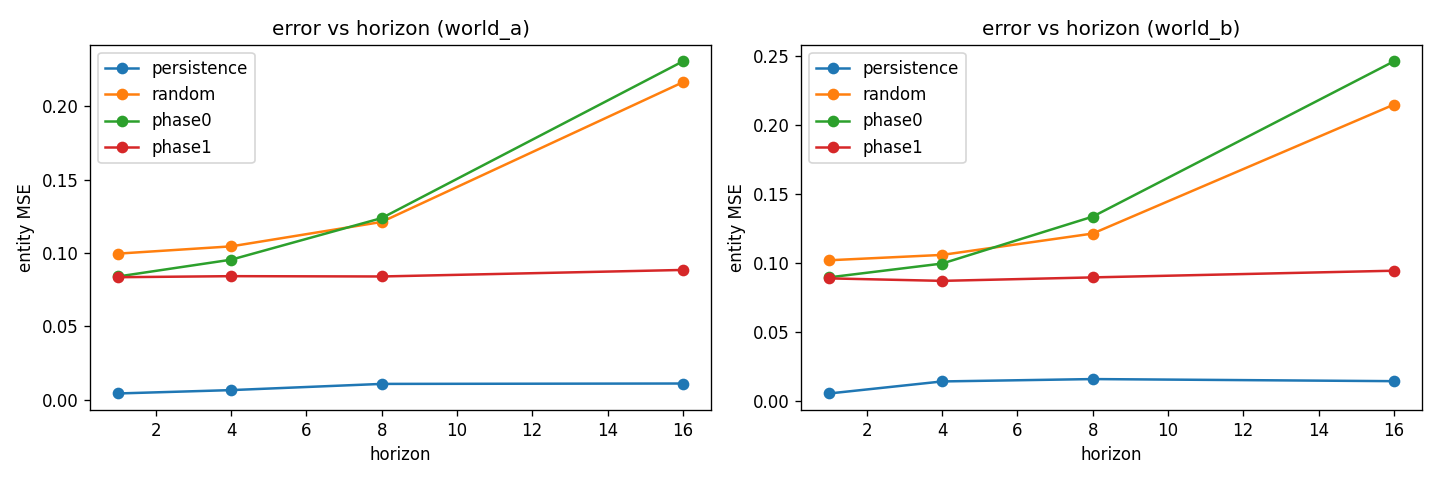

Source data for this figure (header and first rows):
boundary_prob, change_prob, env, model, seed, step16_entity, step16_entity_tf, step16_latent, step16_spatial, step1_entity, step1_latent, step1_spatial, step4_entity, step4_entity_tf, step4_latent, step4_spatial, step8_entity, step8_entity_tf, step8_latent, step8_spatial, traj
0.0, 0.0, world_a, persistence, 0, 0.006886, , 0.0008938, 0.0203, 0.01673, 0.00341, 0.01268, 0.0168, , 0.003443, 0.01456, 0.006886, , 0.0008938, 0.0203, 0
0.0, 0.0, world_a, persistence, 0, 5.166997652850114e-06, , 6.61375634081196e-06, 0.006709, 5.166997652850114e-06, 6.61375634081196e-06, 0.006344, 5.166997652850114e-06, , 6.61375634081196e-06, 0.006739, 5.166997652850114e-06, , 6.61375634081196e-06, 0.007812, 1
0.0, 0.0, world_a, persistence, 0, 0.0004909, , 0.0006476, 0.03307, 1.0334004400647245e-05, 9.18582190934103e-06, 0.01338, 6.717097130604088e-05, , 4.133601760258898e-05, 0.01934, 0.0001395, , 0.0001148, 0.02582, 2
0.0, 0.0, world_b, persistence, 0, 0.003913, , 0.01052, 0.02881, 5.166998744243756e-05, 8.267203520517796e-05, 0.008083, 0.007632, , 0.006488, 0.01456, 0.007983, , 0.007533, 0.02014, 0
0.0, 0.0, world_b, persistence, 0, 0.02426, , 0.01042, 0.02387, 1.0333997124689631e-05, 9.185781891574152e-06, 0.009026, 0.01667, , 0.002893, 0.01858, 0.02082, , 0.004242, 0.02223, 1
0.0, 0.0, world_b, persistence, 0, 0.01038, , 0.07433, 0.02343, 5.1669949243660085e-06, 1.8371563783148304e-05, 0.01044, 0.004594, , 0.00554, 0.01353, 0.004656, , 0.006091, 0.01979, 2
0.5306, 0.5111, world_a, random, 0, 0.1813, 0.1012, 1.503, 0.1407, 0.1002, 0.006106, 0.1291, 0.1032, 0.09993, 0.08129, 0.1306, 0.1168, 0.1012, 0.323, 0.1331, 0
0.5305, 0.511, world_a, random, 0, 0.1786, 0.09815, 1.504, 0.1401, 0.09847, 0.00616, 0.13, 0.1014, 0.09815, 0.08156, 0.1317, 0.1137, 0.09815, 0.324, 0.1343, 1
0.5306, 0.5112, world_a, random, 0, 0.1793, 0.1002, 1.506, 0.1369, 0.1014, 0.006178, 0.1316, 0.1042, 0.1014, 0.08178, 0.1316, 0.1162, 0.1013, 0.3247, 0.1308, 2
0.5307, 0.5115, world_b, random, 0, 0.1766, 0.09798, 1.506, 0.1365, 0.09992, 0.006162, 0.1273, 0.1048, 0.1018, 0.08168, 0.1287, 0.1171, 0.1017, 0.3248, 0.1314, 0
0.5308, 0.5112, world_b, random, 0, 0.1757, 0.09611, 1.508, 0.1361, 0.1031, 0.006008, 0.1271, 0.1047, 0.1017, 0.08134, 0.1277, 0.1136, 0.09876, 0.3233, 0.1297, 1
0.5306, 0.5112, world_b, random, 0, 0.1712, 0.09161, 1.507, 0.1343, 0.09745, 0.006093, 0.1257, 0.09739, 0.09432, 0.08167, 0.1269, 0.1093, 0.09414, 0.3242, 0.128, 2
, , world_a, phase0, 0, 0.1179, 0.08013, 0.7471, 0.4125, 0.08409, 0.003236, 0.1034, 0.08792, 0.08523, 0.05417, 0.1426, 0.08956, 0.08009, 0.2005, 0.2068, 0
, , world_a, phase0, 0, 0.1324, 0.08569, 0.7592, 0.4502, 0.08479, 0.002697, 0.1081, 0.08927, 0.08568, 0.0558, 0.1522, 0.09885, 0.08569, 0.2078, 0.2287, 1
, , world_a, phase0, 0, 0.1111, 0.07652, 0.7267, 0.4014, 0.07559, 0.002805, 0.1018, 0.07749, 0.07597, 0.05191, 0.1417, 0.08374, 0.07613, 0.2, 0.2055, 2
, , world_b, phase0, 0, 0.1316, 0.0847, 0.7568, 0.4061, 0.08335, 0.002262, 0.1015, 0.08325, 0.08078, 0.05457, 0.1411, 0.0912, 0.08104, 0.2049, 0.2187, 0
, , world_b, phase0, 0, 0.1374, 0.08684, 0.7579, 0.4164, 0.08357, 0.002597, 0.1021, 0.08297, 0.08069, 0.05657, 0.1365, 0.09589, 0.08357, 0.2076, 0.2094, 1
, , world_b, phase0, 0, 0.1587, 0.09666, 0.7296, 0.4172, 0.09003, 0.002856, 0.1024, 0.09993, 0.09577, 0.04893, 0.1449, 0.1131, 0.09568, 0.194, 0.2164, 2
0.0, 0.0, world_a, persistence, 1, 0.009926, , 0.008953, 0.07138, 5.1669949243660085e-06, 6.613744517380837e-06, 0.007648, 4.133596667088568e-05, , 5.29099561390467e-05, 0.0221, 0.01688, , 0.003873, 0.04056, 0
0.0, 0.0, world_a, persistence, 1, 0.01539, , 0.04719, 0.03036, 1.033399166772142e-05, 9.185781891574152e-06, 0.01197, 5.166996561456472e-05, , 9.185781891574152e-06, 0.0182, 0.00981, , 0.004649, 0.02644, 1
0.0, 0.0, world_a, persistence, 1, 0.01587, , 0.01477, 0.04359, 1.033399166772142e-05, 4.133595939492807e-05, 0.01328, 0.01575, , 0.01364, 0.02284, 0.01575, , 0.01396, 0.02768, 2
0.0, 0.0, world_b, persistence, 1, 0.006184, , 0.02178, 0.02945, 5.166998562344816e-06, 4.1335988498758525e-05, 0.005756, 0.005833, , 0.01715, 0.0146, 0.00591, , 0.01854, 0.02274, 0
0.0, 0.0, world_b, persistence, 1, 0.01543, , 0.008199, 0.03463, 0.01869, 0.003703, 0.006866, 0.01862, , 0.003698, 0.01509, 0.01866, , 0.004006, 0.02407, 1
0.0, 0.0, world_b, persistence, 1, 0.005053, , 0.01641, 0.02764, 0.005356, 0.002295, 0.009739, 0.01932, , 0.005616, 0.01694, 0.01435, , 0.01091, 0.02031, 2
0.4974, 0.4752, world_a, random, 1, 0.2855, 0.1022, 2.649, 0.1246, 0.1009, 0.00883, 0.127, 0.1074, 0.1004, 0.1034, 0.1246, 0.133, 0.1022, 0.4555, 0.1258, 0
0.4975, 0.475, world_a, random, 1, 0.2775, 0.0942, 2.639, 0.1332, 0.1006, 0.008673, 0.1279, 0.1074, 0.1004, 0.1034, 0.1281, 0.129, 0.09786, 0.4553, 0.1258, 1
0.4974, 0.4753, world_a, random, 1, 0.2847, 0.1009, 2.65, 0.1348, 0.0992, 0.00871, 0.127, 0.1075, 0.1005, 0.1032, 0.128, 0.1316, 0.1006, 0.4561, 0.1274, 2
0.4975, 0.4751, world_b, random, 1, 0.2801, 0.09777, 2.648, 0.1295, 0.09293, 0.008661, 0.1232, 0.104, 0.09725, 0.1029, 0.1227, 0.1277, 0.09738, 0.4561, 0.1222, 0
0.4975, 0.4751, world_b, random, 1, 0.2864, 0.102, 2.644, 0.1298, 0.1044, 0.008955, 0.1256, 0.1115, 0.1043, 0.1035, 0.1257, 0.1358, 0.1045, 0.4555, 0.1248, 1
0.4973, 0.4752, world_b, random, 1, 0.2846, 0.1007, 2.646, 0.1317, 0.1079, 0.00881, 0.1241, 0.1124, 0.1054, 0.1033, 0.1254, 0.1357, 0.1044, 0.4551, 0.1253, 2
, , world_a, phase0, 1, 0.352, 0.08188, 1.069, 0.6515, 0.09142, 0.005873, 0.04858, 0.116, 0.0904, 0.07466, 0.09339, 0.1481, 0.07808, 0.2908, 0.2021, 0
, , world_a, phase0, 1, 0.4044, 0.09304, 1.045, 0.5635, 0.07808, 0.005843, 0.03921, 0.09567, 0.07751, 0.07442, 0.07116, 0.1696, 0.08585, 0.2826, 0.1834, 1
, , world_a, phase0, 1, 0.3911, 0.09098, 1.068, 0.5938, 0.08742, 0.005992, 0.04082, 0.1175, 0.09135, 0.0766, 0.06941, 0.1798, 0.09104, 0.2899, 0.1786, 2
, , world_b, phase0, 1, 0.428, 0.0985, 1.07, 0.6181, 0.1037, 0.005977, 0.04574, 0.1307, 0.09816, 0.07621, 0.08063, 0.201, 0.09818, 0.2904, 0.1989, 0
, , world_b, phase0, 1, 0.3697, 0.08508, 1.082, 0.6075, 0.0808, 0.006502, 0.04151, 0.09858, 0.07985, 0.07743, 0.07148, 0.1509, 0.07971, 0.2929, 0.1933, 1
, , world_b, phase0, 1, 0.3787, 0.08774, 1.067, 0.6315, 0.08539, 0.006134, 0.05587, 0.1103, 0.08815, 0.07692, 0.09288, 0.1735, 0.09072, 0.2885, 0.2089, 2
0.0, 0.0, world_a, persistence, 2, 0.01639, , 0.003504, 0.03045, 0.01659, 0.003462, 0.007073, 0.01649, , 0.003471, 0.01567, 0.01637, , 0.003412, 0.02608, 0
0.0, 0.0, world_a, persistence, 2, 0.01438, , 0.01773, 0.05379, 0.005273, 0.005112, 0.01354, 0.009926, , 0.01119, 0.02676, 0.01414, , 0.01662, 0.04088, 1
0.0, 0.0, world_a, persistence, 2, 0.02029, , 0.00497, 0.04229, 1.0334000762668438e-05, 0.0, 0.01321, 9.300595411332324e-05, , 4.592886762111448e-05, 0.0285, 0.01728, , 0.004066, 0.03812, 2
0.0, 0.0, world_b, persistence, 2, 0.01044, , 0.01409, 0.02068, 1.0334000762668438e-05, 2.0668037905124947e-05, 0.01107, 0.004819, , 0.003958, 0.01848, 0.01044, , 0.01409, 0.02037, 0
0.0, 0.0, world_b, persistence, 2, 0.03208, , 0.04763, 0.02882, 1.5500991139560938e-05, 1.0206442311755382e-05, 0.008007, 0.02145, , 0.008619, 0.02049, 0.02585, , 0.02079, 0.02578, 1
0.0, 0.0, world_b, persistence, 2, 0.01861, , 0.01383, 0.03951, 0.02187, 0.01704, 0.007801, 0.02559, , 0.01235, 0.01369, 0.03135, , 0.01322, 0.02665, 2
0.4653, 0.5214, world_a, random, 2, 0.1881, 0.09929, 1.583, 0.1418, 0.09929, 0.004303, 0.1444, 0.1035, 0.0992, 0.0743, 0.1424, 0.1172, 0.09908, 0.312, 0.1411, 0
0.4653, 0.5218, world_a, random, 2, 0.1863, 0.09857, 1.588, 0.1319, 0.09583, 0.004294, 0.1382, 0.1013, 0.0975, 0.07462, 0.1335, 0.1163, 0.09872, 0.314, 0.133, 1
0.4651, 0.5218, world_a, random, 2, 0.1847, 0.09749, 1.578, 0.134, 0.1, 0.004369, 0.1403, 0.1045, 0.1002, 0.07435, 0.1355, 0.1162, 0.09893, 0.3122, 0.1319, 2
0.4654, 0.5217, world_b, random, 2, 0.184, 0.09752, 1.584, 0.1343, 0.09879, 0.004389, 0.1373, 0.1045, 0.1005, 0.0746, 0.1351, 0.1144, 0.09752, 0.3132, 0.1332, 0
0.4656, 0.5215, world_b, random, 2, 0.1858, 0.09562, 1.571, 0.1313, 0.1115, 0.004298, 0.1372, 0.1062, 0.1021, 0.07325, 0.1326, 0.1184, 0.09991, 0.3095, 0.1312, 1
0.4655, 0.5217, world_b, random, 2, 0.1878, 0.09846, 1.584, 0.1333, 0.0999, 0.004406, 0.1352, 0.1054, 0.1012, 0.07468, 0.1357, 0.1184, 0.1003, 0.3125, 0.1336, 2
, , world_a, phase0, 2, 0.1652, 0.07878, 0.6784, 0.5622, 0.0785, 0.002759, 0.04749, 0.08434, 0.07855, 0.04274, 0.08893, 0.1006, 0.07861, 0.1708, 0.1913, 0
, , world_a, phase0, 2, 0.1945, 0.09121, 0.6758, 0.6682, 0.09697, 0.002776, 0.05269, 0.1055, 0.0954, 0.04231, 0.1086, 0.1206, 0.09123, 0.1686, 0.2396, 1
, , world_a, phase0, 2, 0.2055, 0.09349, 0.6892, 0.6185, 0.07904, 0.002979, 0.0527, 0.08502, 0.07903, 0.04372, 0.11, 0.1228, 0.09151, 0.1742, 0.2407, 2
, , world_b, phase0, 2, 0.2052, 0.094, 0.6848, 0.5151, 0.08588, 0.002949, 0.04846, 0.09012, 0.08334, 0.04337, 0.07927, 0.1274, 0.09401, 0.1738, 0.17, 0
, , world_b, phase0, 2, 0.2256, 0.09952, 0.6955, 0.6544, 0.1008, 0.002899, 0.06946, 0.1047, 0.09379, 0.04746, 0.1259, 0.1311, 0.09521, 0.1815, 0.2502, 1
, , world_b, phase0, 2, 0.1799, 0.08525, 0.6728, 0.5647, 0.09083, 0.002738, 0.05034, 0.09396, 0.087, 0.04192, 0.0827, 0.1169, 0.09023, 0.1658, 0.1863, 2
5.649483658665133e-10, 2.4310503610180945e-10, world_a, phase1, 0, 0.08087, 0.07979, 0.1087, 0.1984, 0.08901, 0.0004304, 0.1455, 0.08872, 0.08908, 0.006828, 0.1422, 0.07967, 0.07975, 0.02724, 0.1479, 0
3.8257541579156396e-10, 1.6163581584294207e-10, world_a, phase1, 0, 0.09223, 0.09081, 0.1084, 0.2042, 0.09082, 0.0004183, 0.1505, 0.09048, 0.09081, 0.006781, 0.1473, 0.09055, 0.09081, 0.02709, 0.1559, 1
6.251357209663411e-10, 2.69904931737841e-10, world_a, phase1, 0, 0.07584, 0.07453, 0.1085, 0.1907, 0.07398, 0.0004186, 0.1374, 0.07402, 0.074, 0.006776, 0.1352, 0.07423, 0.07411, 0.02711, 0.1421, 2
5.275860859299542e-10, 2.261087844734888e-10, world_b, phase1, 0, 0.08842, 0.08667, 0.1087, 0.1807, 0.08608, 0.000417, 0.1409, 0.0806, 0.08054, 0.006749, 0.1357, 0.08106, 0.08083, 0.02704, 0.1464, 0
6.769417804086686e-10, 2.936990928237293e-10, world_b, phase1, 0, 0.09105, 0.08908, 0.1093, 0.1942, 0.0837, 0.0004201, 0.1432, 0.08024, 0.0803, 0.006842, 0.1356, 0.08482, 0.08477, 0.02735, 0.1457, 1
5.019026860786369e-10, 2.1523620385988096e-10, world_b, phase1, 0, 0.105, 0.1023, 0.1091, 0.1788, 0.09731, 0.0004195, 0.1422, 0.1005, 0.101, 0.00687, 0.1373, 0.1008, 0.101, 0.02728, 0.1419, 2
... 12 more rows
